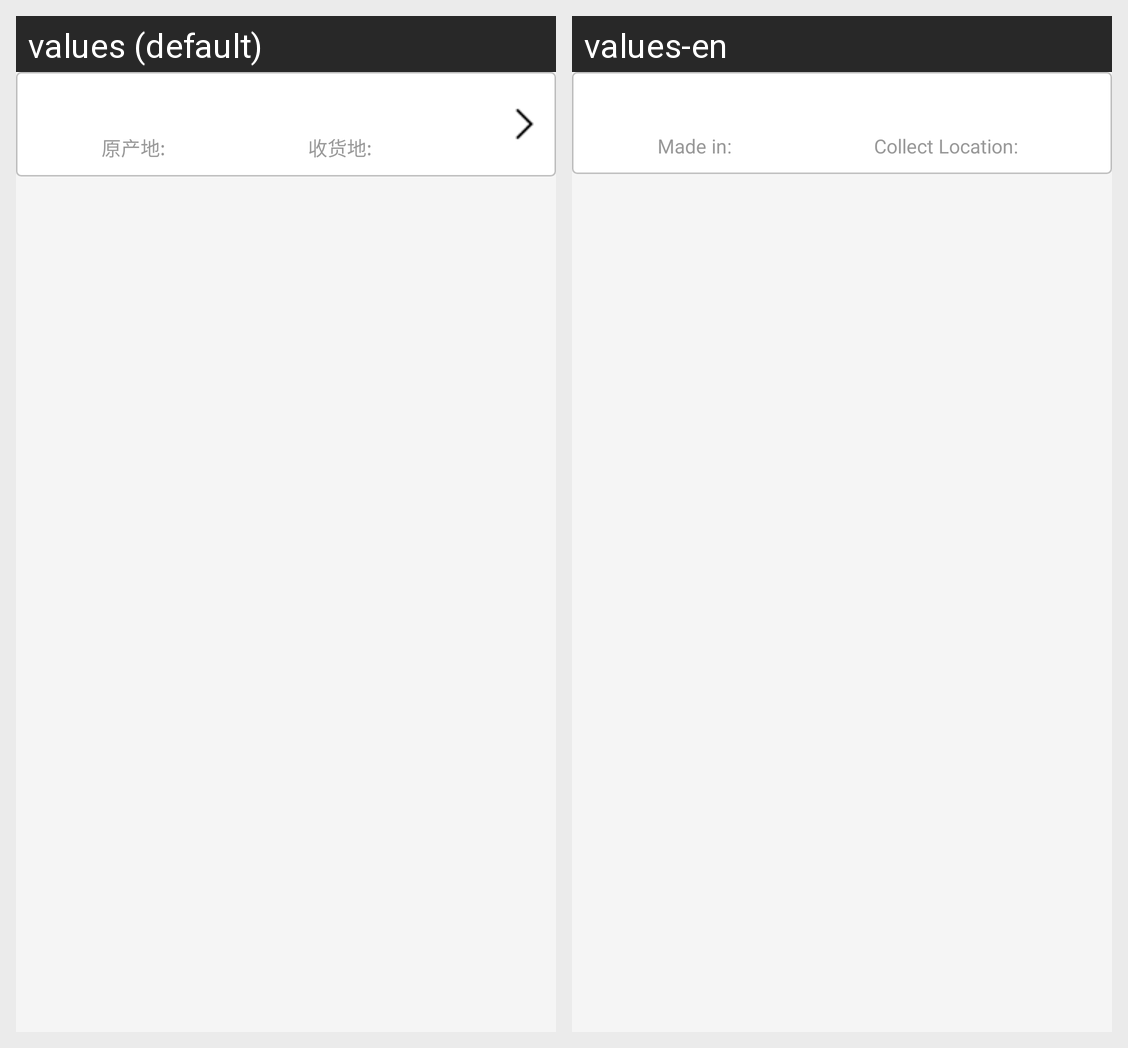

Strings drawn on this Android screen and how each of the app's shown locales translates them:
Android screen res/layout/demand_list_row.xml rendered under 2 locales, left to right: values (default), values-en. Device: Nexus 5 (rendered at 1080×1920; each locale shown at half size, 540×960, under a caption strip naming it); theme Theme.DesignDemo.
Strings drawn on this screen, with the default value and each locale's value (text and hints the layout hard-codes, and strings that could not be matched under every locale, appear in the picture but are not listed):

product_origin
  values: 原产地:
  values-en: Made in:

collect_location
  values: 收货地:
  values-en: Collect Location:
